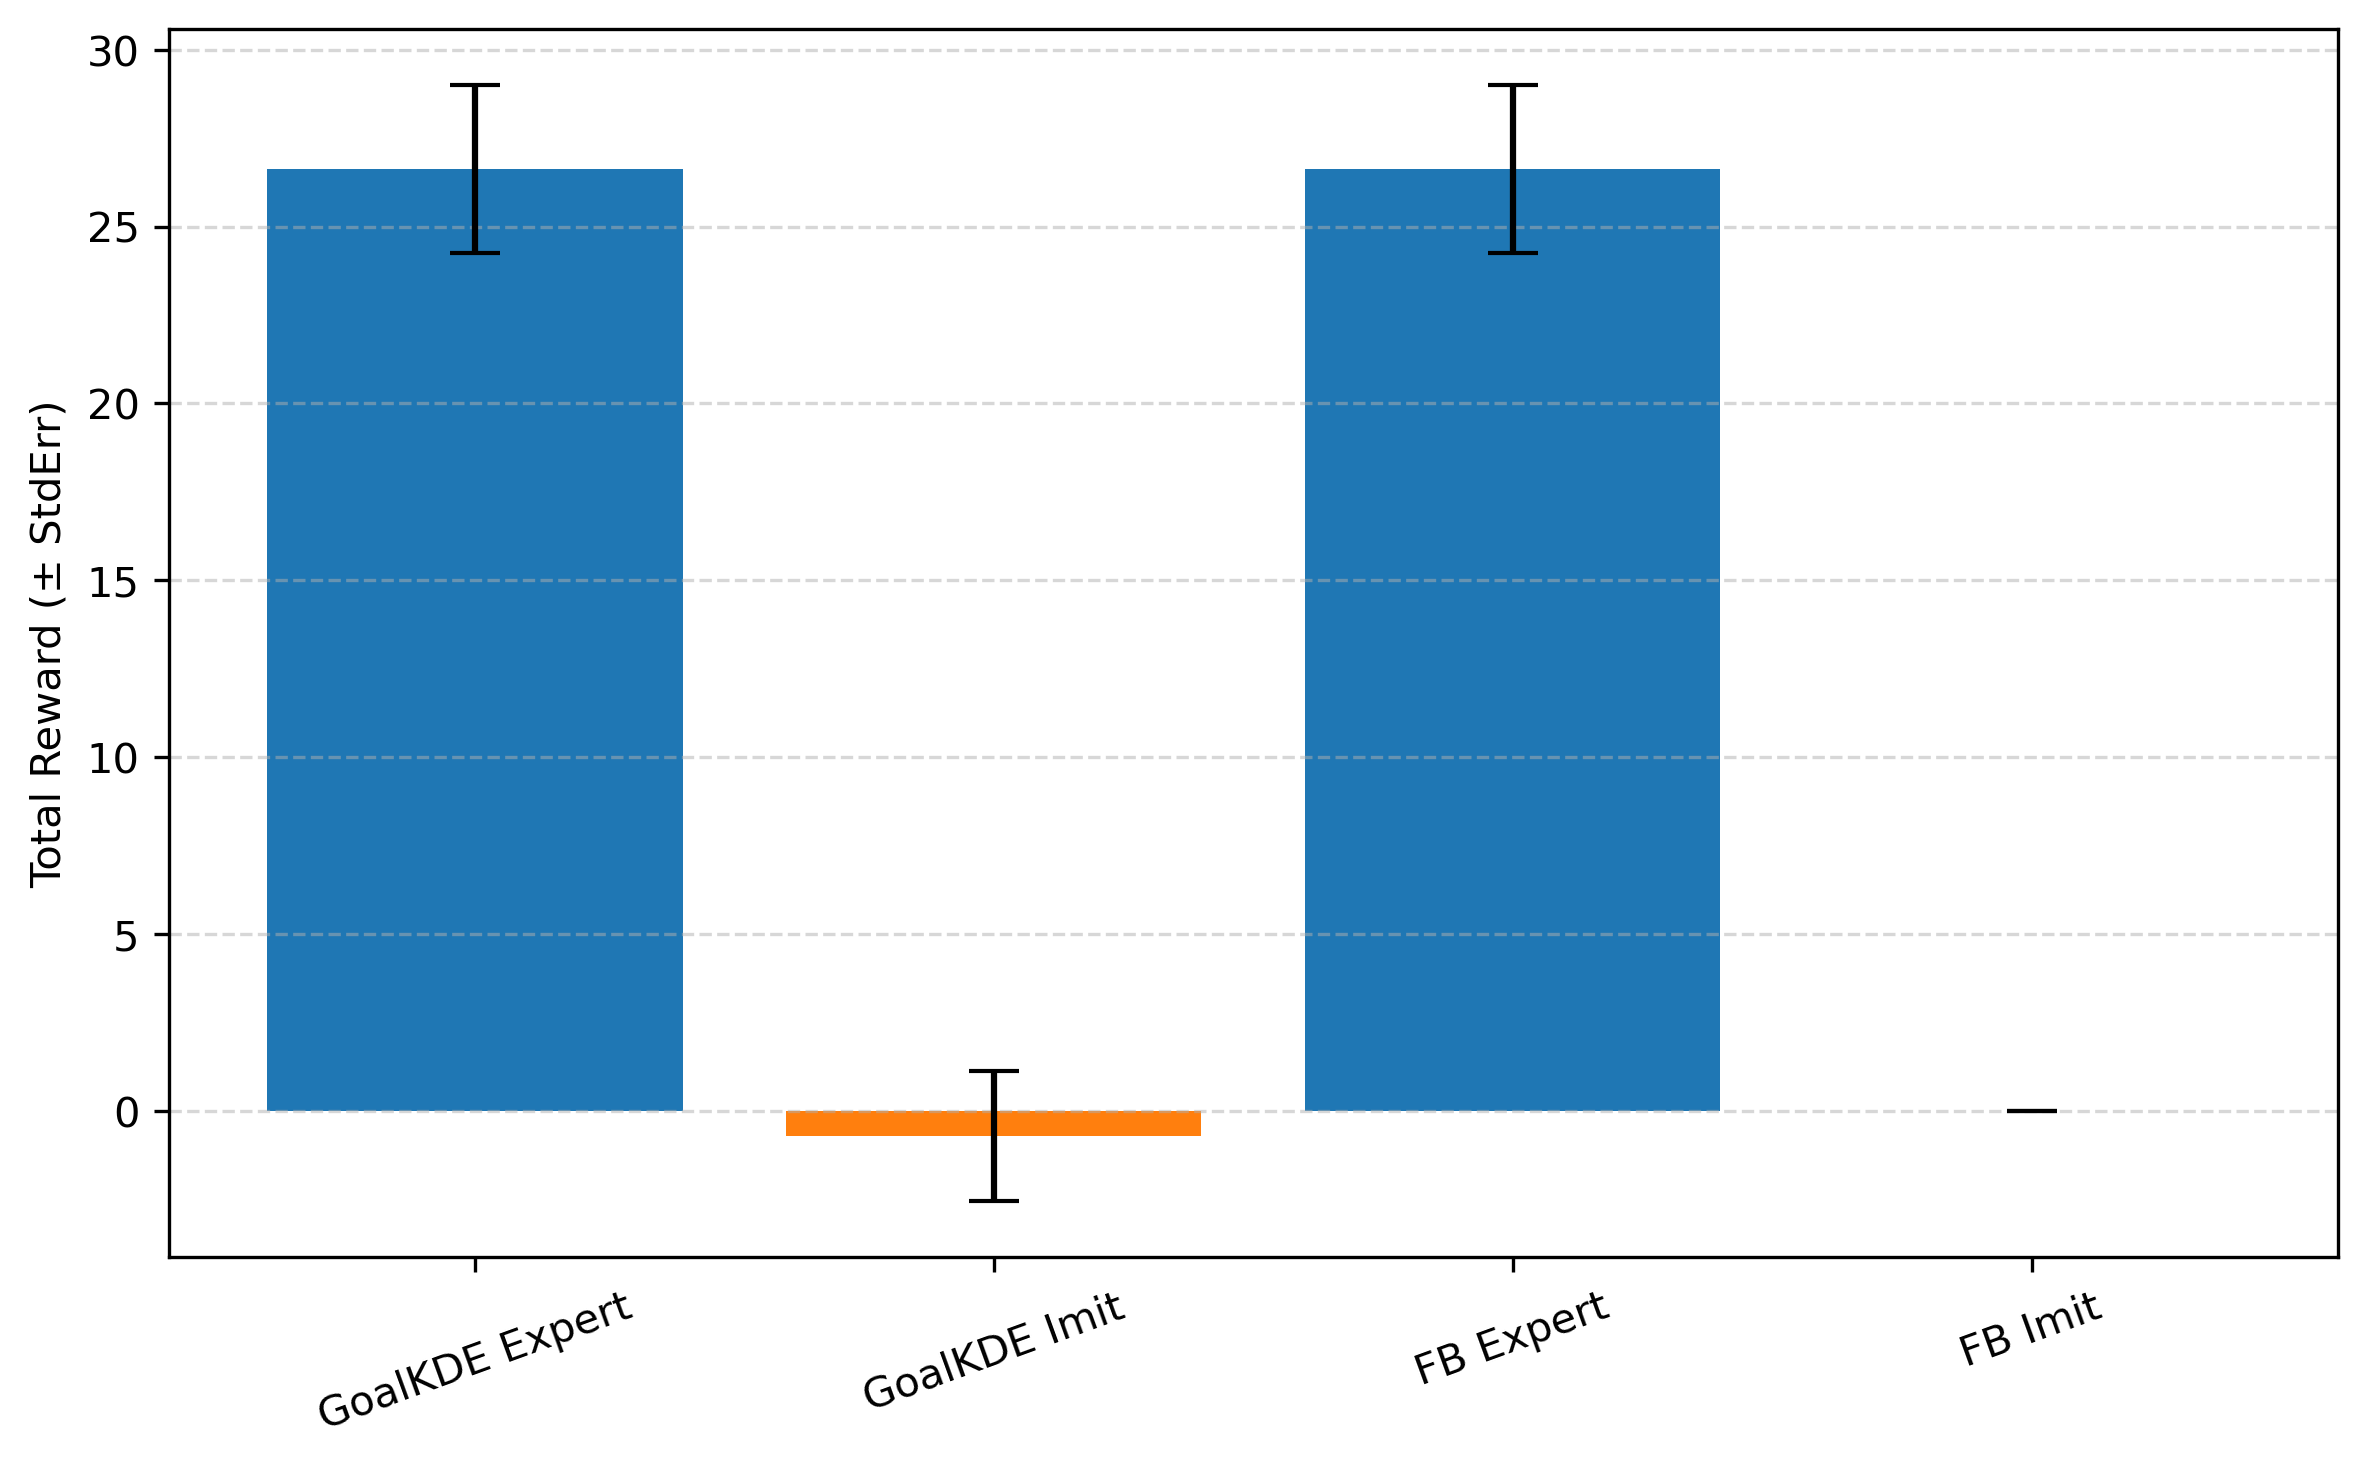

The file beside this chart, header and first rows:
Series, MeanTotalReward, StdError
GoalKDE Expert, 26.63, 2.369
GoalKDE Imit, -0.711, 1.845
FB Expert, 26.63, 2.369
FB Imit, 0.000000, 0.000000
